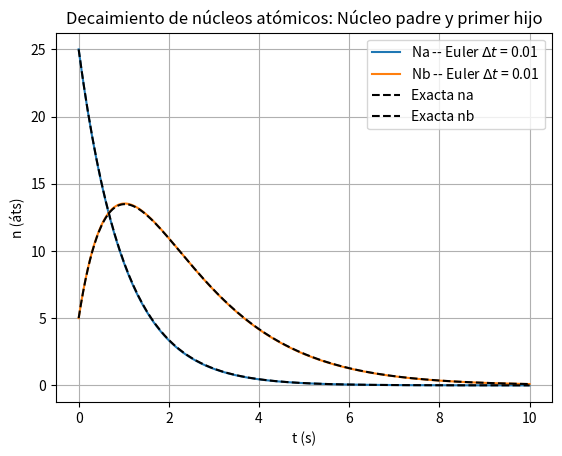

This chart was generated by the following Python code:
import numpy as np
import matplotlib.pyplot as plt

#initial parameters
tau_a = 1
tau_b = 1.5
na0 = 25
nb0 = 5

t_max = 10.0 # time limit
t_min = 0.0 #starts in 0
dt_list = [0.01] #time step value

l_dt=len(dt_list)

plt.figure() #opens a figure

for j in range(0, len(dt_list)):
    t = np.arange(t_min, t_max + dt_list[j], dt_list[j]) #equal spaced list of times
    na = np.zeros(len(t)) #matrix of zeros, same length as the time
    nb = np.zeros(len(t))
    na[0] = na0
    nb[0] = nb0
    for i in range(0,len(t) - 1):
        dna = -na[i]/tau_a
        na[i+1] = na[i] + dna*dt_list[j]     # Euler algorithm
        dnb = na[i]/tau_a -nb[i]/tau_b
        nb[i+1] = nb[i] + dnb*dt_list[j]
    plt.plot(t, na, '-', label=rf"Na -- Euler $\Delta t$ = {dt_list[j]}")
    plt.plot(t, nb, '-', label=rf"Nb -- Euler $\Delta t$ = {dt_list[j]}")
    

# Exact solution solving both EDOs analytically
t_exact = np.linspace(0, t_max, 200) #creates 200 points of time
na_exact = na0*(np.exp(-t_exact/tau_a)) # obtains the exact na
plt.plot(t_exact, na_exact, 'k--', label="Exacta na")

k=tau_b*na0/(tau_a-tau_b)
nb_exact = (nb0-k)*(np.exp(-t_exact/tau_b))+k*(np.exp(-t_exact/tau_a)) # obtains the exact nb
plt.plot(t_exact, nb_exact, 'k--', label="Exacta nb")


plt.xlabel("t (s)") #label x
plt.ylabel("n (áts)") #label y
plt.title("Decaimiento de núcleos atómicos: Núcleo padre y primer hijo") #write a title
plt.legend() #creates a legend
plt.grid() #shows grid
plt.show() #shows the figure

# tau_b much bigger than tau_a, most of the nucleus turn into b and after some time it decays into c (another nucleus)
#tau_a much bigger than tau_b, na(t)~na0 and it exponencially decreases turning into b that quickly turns into c (a decreases exponentilly but no b rapidly decays into c)
# tau_a near tau_b, both decays compete and it ends up decaying after some time
# tau_a=tau_b, error in the division by 0 so the analytical cannot be painted
